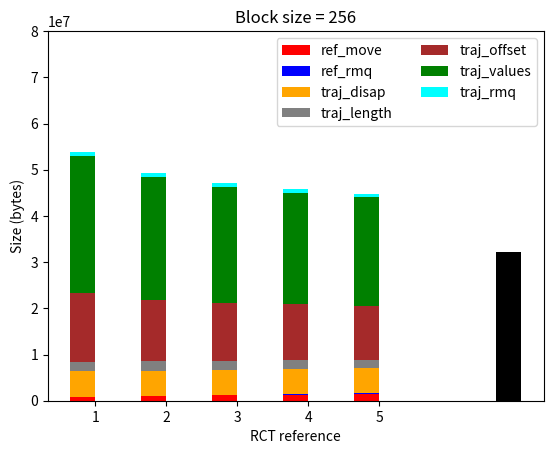

Write Python code to recreate this figure.
import matplotlib.pyplot as plt
import numpy as np

mpl_fig = plt.figure()
ax = mpl_fig.add_subplot(111)


ref_move = []
ref_rmq = []
traj_disap = []
traj_length = []
traj_offset = []
traj_values = []
traj_rmq = []
lists = [[6635213, 188158,43869631, 17091627, 118602304, 237342816, 7412644], 
		 [7942544, 322989,43869631, 15873429, 106509600, 213157408, 6656850], 
		 [9233798, 450427,43869631, 15259179, 100639904, 201418016, 6289994],
		 [10539551, 581888,43869631, 14849592, 96797184, 193732576, 6049824],
		 [11829496, 720790,43869631, 14527274, 93827104, 187792416, 5864194]
		 ]
for l in lists:
	ref_move.append(l[0]/8)
	ref_rmq.append(l[1]/8)
	traj_disap.append(l[2]/8)
	traj_length.append(l[3]/8)
	traj_offset.append(l[4]/8)
	traj_values.append(l[5]/8)
	traj_rmq.append(l[6]/8)


N = len(lists)
ind = np.arange(N)    # the x locations for the groups
width = 0.35       # the width of the bars: can also be len(x) sequence

p1 = ax.bar(ind, ref_move, width, color='red', label='ref_move')

bottom_array = ref_move;
p2 = ax.bar(ind, ref_rmq, width, color='blue', label='ref_rmq',
             bottom=bottom_array)

bottom_array = [sum(x) for x in zip(ref_rmq, bottom_array)]
p3 = ax.bar(ind, traj_disap, width, color='orange', label='traj_disap',
             bottom=bottom_array)

bottom_array = [sum(x) for x in zip(traj_disap, bottom_array)]
p4 = ax.bar(ind, traj_length, width, color='gray', label='traj_length',
             bottom=bottom_array)

bottom_array = [sum(x) for x in zip(traj_length, bottom_array)]
p5 = ax.bar(ind, traj_offset, width, color='brown', label='traj_offset',
             bottom=bottom_array)

bottom_array = [sum(x) for x in zip(traj_offset, bottom_array)]
p6 = ax.bar(ind, traj_values, width, color='green', label='traj_values',
             bottom=bottom_array)

bottom_array = [sum(x) for x in zip(traj_values, bottom_array)]
p7 = ax.bar(ind, traj_rmq, width, color='cyan', label='traj_rmq',
             bottom=bottom_array)

p8 = ax.bar([N+1],  [32153664], width, color='black')

ax.set_ylabel('Size (bytes)')
ax.set_xlabel('RCT reference')
ax.set_title('Block size = 256')

ax.set_xticks(ind + width/2.)
ax.set_yticks(np.arange(0, 90000000, 10000000))
ax.set_xticklabels(('1', '2', '3', '4', '5'))

#chartBox = ax.get_position()
#ax.set_position([chartBox.x0, chartBox.y0, chartBox.width*0.6, chartBox.height])
ax.legend(loc='upper right', ncol=2)
plt.show();

#plotly_fig = tls.mpl_to_plotly( mpl_fig )

# For Legend
#plotly_fig["layout"]["showlegend"] = True
#plotly_fig["data"][0]["name"] = "Men"
#plotly_fig["data"][1]["name"] = "Women"
#py.iplot(plotly_fig, filename='stacked-bar-chart')